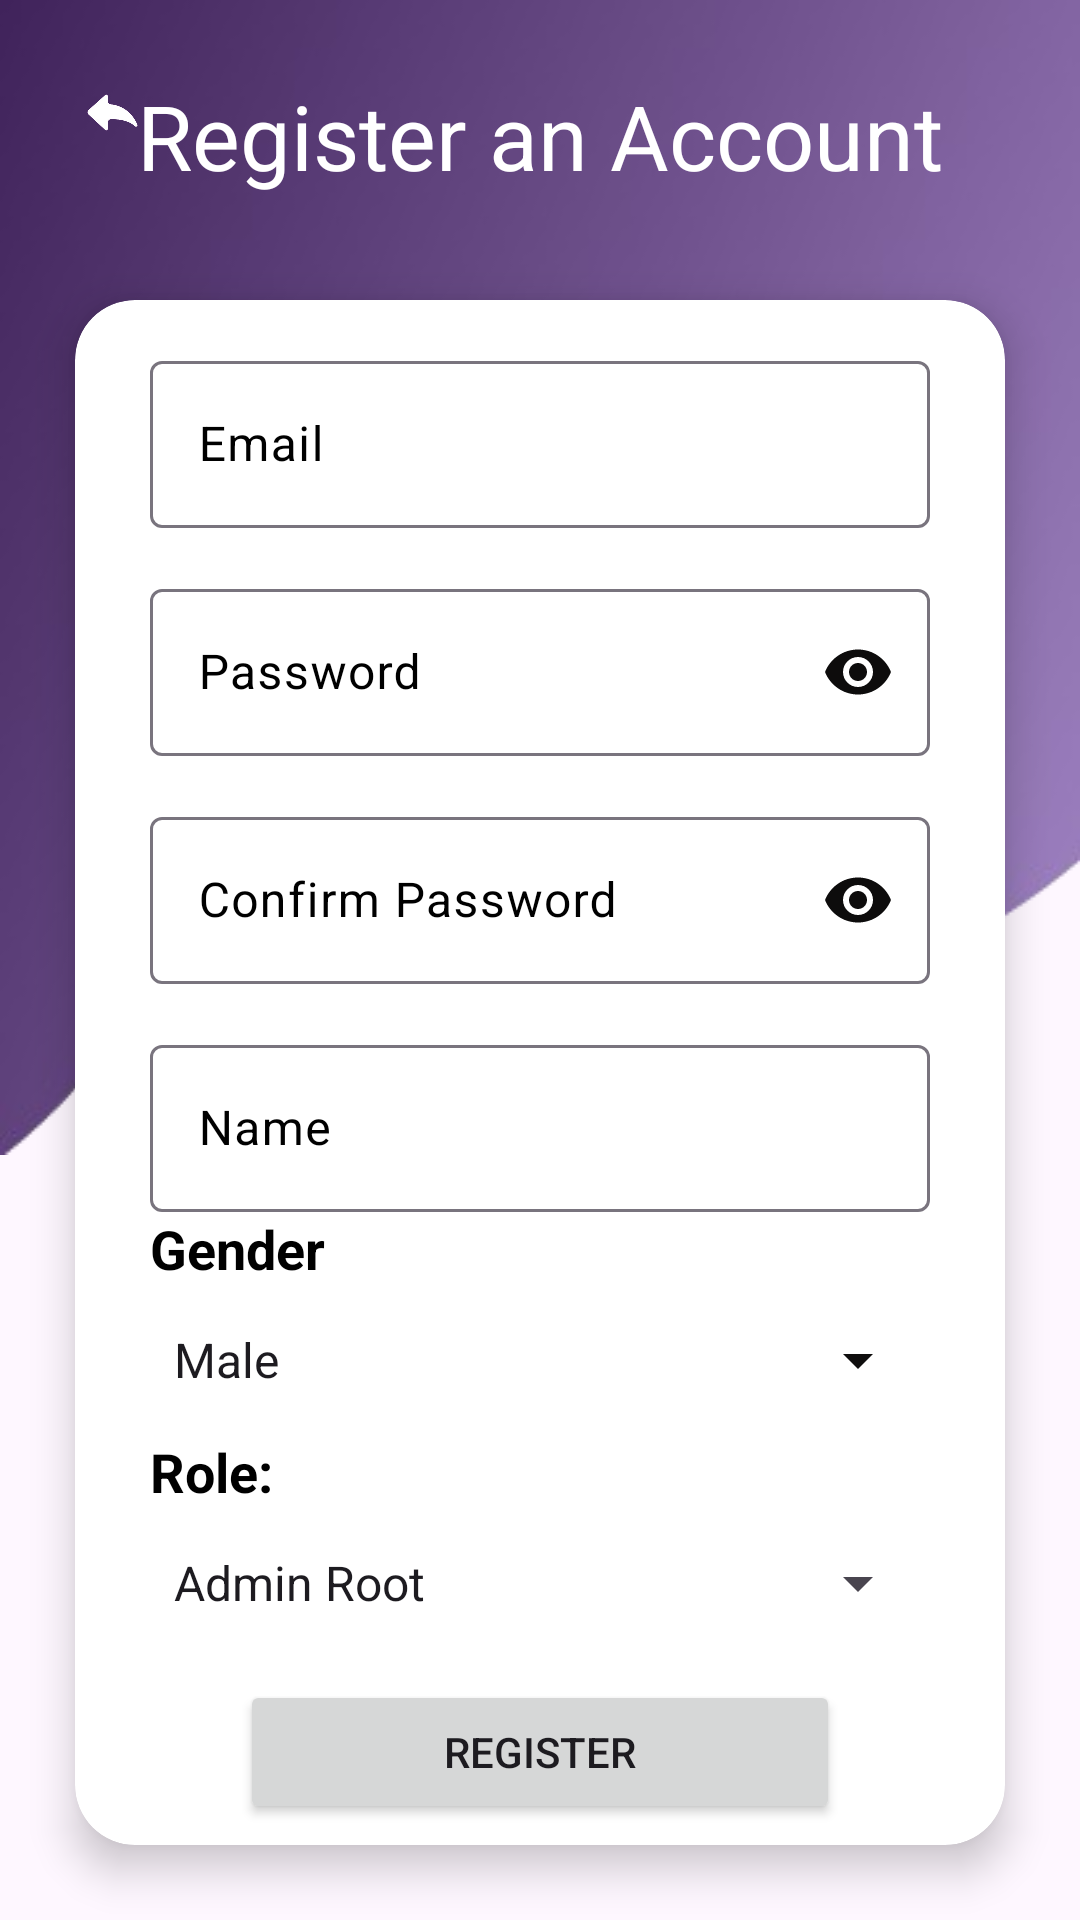

Here is an Android app screen rendered from its layout file. Give the layout XML and the strings, colors and styles it references.
<!-- AndroidManifest.xml: application theme Theme.GoSpace_IPT -->
<!-- res/layout/activity_admin_register.xml -->
<?xml version="1.0" encoding="utf-8"?>
<androidx.constraintlayout.widget.ConstraintLayout xmlns:android="http://schemas.android.com/apk/res/android"
    xmlns:app="http://schemas.android.com/apk/res-auto"
    xmlns:tools="http://schemas.android.com/tools"
    android:id="@+id/main"
    android:layout_width="match_parent"
    android:layout_height="match_parent"
    android:foregroundTint="#000000"
    tools:context=".AdminRegister">


    <ImageView
        android:id="@+id/imageView5"
        android:layout_width="match_parent"
        android:layout_height="wrap_content"
        android:scaleType="fitXY"
        android:src="@drawable/background"
        app:layout_constraintEnd_toEndOf="parent"
        app:layout_constraintStart_toStartOf="parent"
        app:layout_constraintTop_toTopOf="parent" />

    <ImageView
        android:id="@+id/back"
        android:layout_width="25dp"
        android:layout_height="25dp"
        android:layout_marginStart="25dp"
        android:layout_marginTop="25dp"
        android:src="@drawable/back_icon1"
        app:layout_constraintStart_toStartOf="parent"
        app:layout_constraintTop_toTopOf="parent"
        tools:ignore="ContentDescription" />

    <TextView
        android:layout_width="wrap_content"
        android:layout_height="wrap_content"
        android:layout_marginTop="25dp"
        android:text="@string/register_an_account"
        android:textColor="@color/white"
        android:textSize="30sp"
        app:layout_constraintEnd_toEndOf="parent"
        app:layout_constraintStart_toStartOf="parent"
        app:layout_constraintTop_toTopOf="parent" />

    <androidx.cardview.widget.CardView
        android:layout_width="match_parent"
        android:layout_height="match_parent"
        android:layout_marginStart="25dp"
        android:layout_marginTop="100dp"
        android:layout_marginEnd="25dp"
        android:layout_marginBottom="25dp"
        app:cardBackgroundColor="@color/white"
        app:cardCornerRadius="20dp"
        app:cardElevation="8dp">

        <androidx.constraintlayout.widget.ConstraintLayout
            android:layout_width="match_parent"
            android:layout_height="match_parent">


            <com.google.android.material.textfield.TextInputLayout
                android:id="@+id/admin_pass"
                android:layout_width="match_parent"
                android:layout_height="wrap_content"
                android:layout_marginStart="25dp"
                android:layout_marginTop="15dp"
                android:layout_marginEnd="25dp"
                android:textColorHint="@color/black"
                app:endIconTint="@color/black"
                app:layout_constraintEnd_toEndOf="parent"
                app:layout_constraintStart_toStartOf="parent"
                app:layout_constraintTop_toBottomOf="@+id/admin_email"
                app:passwordToggleEnabled="true"
                app:passwordToggleTint="#0D0C0C"
                tools:ignore="Autofill">

                <com.google.android.material.textfield.TextInputEditText
                    android:id="@+id/etPassword"
                    android:layout_width="match_parent"
                    android:layout_height="wrap_content"
                    android:hint="@string/password"
                    android:inputType="textPassword"
                    android:textColor="@color/black" />

            </com.google.android.material.textfield.TextInputLayout>

            <com.google.android.material.textfield.TextInputLayout
                android:id="@+id/admin_conpass"
                android:layout_width="match_parent"
                android:layout_height="wrap_content"
                android:layout_marginStart="25dp"
                android:layout_marginTop="15dp"
                android:layout_marginEnd="25dp"
                android:textColorHint="@color/black"
                app:endIconTint="@color/black"
                app:layout_constraintEnd_toEndOf="parent"
                app:layout_constraintStart_toStartOf="parent"
                app:layout_constraintTop_toBottomOf="@+id/admin_pass"
                app:passwordToggleEnabled="true"
                app:passwordToggleTint="#0D0C0C"
                tools:ignore="Autofill">

                <com.google.android.material.textfield.TextInputEditText
                    android:id="@+id/ConPassword"
                    android:layout_width="match_parent"
                    android:layout_height="wrap_content"
                    android:hint="@string/confirm_password"
                    android:inputType="textPassword"

                    android:textColor="@color/black" />

            </com.google.android.material.textfield.TextInputLayout>

            <com.google.android.material.textfield.TextInputLayout
                android:id="@+id/admin_email"
                android:layout_width="match_parent"
                android:layout_height="wrap_content"
                android:layout_marginStart="25dp"
                android:layout_marginTop="15dp"
                android:layout_marginEnd="25dp"
                android:textColorHint="@color/black"
                app:layout_constraintEnd_toEndOf="parent"
                app:layout_constraintStart_toStartOf="parent"
                app:layout_constraintTop_toTopOf="parent"
                tools:ignore="Autofill">

                <com.google.android.material.textfield.TextInputEditText
                    android:id="@+id/email"
                    android:layout_width="match_parent"
                    android:layout_height="wrap_content"
                    android:hint="@string/email"
                    android:inputType="textEmailAddress"
                    android:textColor="@color/black" />

            </com.google.android.material.textfield.TextInputLayout>

            <com.google.android.material.textfield.TextInputLayout
                android:id="@+id/nameC"
                android:layout_width="match_parent"
                android:layout_height="wrap_content"
                android:layout_marginStart="25dp"
                android:layout_marginTop="15dp"
                android:layout_marginEnd="25dp"
                android:textColorHint="@color/black"
                app:layout_constraintEnd_toEndOf="parent"
                app:layout_constraintStart_toStartOf="parent"
                app:layout_constraintTop_toBottomOf="@+id/admin_conpass"
                tools:ignore="Autofill">

                <com.google.android.material.textfield.TextInputEditText
                    android:id="@+id/name"
                    android:layout_width="match_parent"
                    android:layout_height="wrap_content"
                    android:hint="@string/name"
                    android:inputType="textEmailAddress"
                    android:textColor="@color/black" />

            </com.google.android.material.textfield.TextInputLayout>

            <TextView
                android:id="@+id/textView7"
                android:layout_width="wrap_content"
                android:layout_height="wrap_content"
                android:text="@string/gender"
                android:textColor="@color/black"
                android:textSize="18sp"
                android:textStyle="bold"
                app:layout_constraintStart_toStartOf="@+id/nameC"
                app:layout_constraintTop_toBottomOf="@+id/nameC" />

            <Spinner
                android:id="@+id/genderC"
                android:layout_width="match_parent"
                android:layout_height="50dp"
                android:layout_marginStart="25dp"
                android:layout_marginEnd="25dp"
                android:backgroundTint="#0F0E0E"
                android:entries="@array/gender_options"
                android:foregroundTint="#0B0B0B"
                android:textColor="@color/black"
                app:layout_constraintEnd_toEndOf="@+id/nameC"
                app:layout_constraintStart_toStartOf="@+id/textView7"
                app:layout_constraintTop_toBottomOf="@+id/textView7"
                tools:ignore="Autofill" />


            <TextView
                android:id="@+id/role"
                android:layout_width="wrap_content"
                android:layout_height="wrap_content"
                android:text="@string/role"
                android:textColor="@color/black"
                android:textSize="18sp"
                android:textStyle="bold"
                app:layout_constraintStart_toStartOf="@+id/textView7"
                app:layout_constraintTop_toBottomOf="@+id/genderC" />

            <Spinner
                android:id="@+id/role_spinner"
                android:layout_width="match_parent"
                android:layout_height="50dp"
                android:layout_marginStart="25dp"
                android:layout_marginEnd="25dp"
                android:entries="@array/role_options"
                android:textColor="@color/black"
                app:layout_constraintEnd_toEndOf="parent"
                app:layout_constraintStart_toStartOf="parent"
                app:layout_constraintTop_toBottomOf="@+id/role" />


            <Button
                android:id="@+id/btnRegister"
                android:layout_width="200dp"
                android:layout_height="wrap_content"
                android:text="@string/register"
                app:layout_constraintBottom_toBottomOf="parent"
                app:layout_constraintEnd_toEndOf="parent"
                app:layout_constraintStart_toStartOf="parent"
                app:layout_constraintTop_toBottomOf="@+id/role_spinner" />

        </androidx.constraintlayout.widget.ConstraintLayout>

        <FrameLayout
            android:id="@+id/progressContainer"
            android:layout_width="match_parent"
            android:layout_height="match_parent"
            android:background="#80000000"
            android:visibility="gone">

            <ImageView
                android:id="@+id/animatedProgressBar"
                android:layout_width="150dp"
                android:layout_height="150dp"
                android:layout_gravity="center"
                android:scaleType="centerCrop" />
        </FrameLayout>


    </androidx.cardview.widget.CardView>
</androidx.constraintlayout.widget.ConstraintLayout>
<!-- resources referenced by this layout -->
<resources>
  <string-array name="gender_options">
          <item>Male</item>
          <item>Female</item>
          <item>LGBTQ</item>
      </string-array>
  <string-array name="role_options">
          <item>Admin Root</item>
          <item>GSO</item>
      </string-array>
  <color name="black">#FF000000</color>
  <color name="white">#FFFFFFFF</color>
  <!-- drawable back_icon1: png bitmap (drawable, 15124 bytes) -->
  <!-- drawable background: png bitmap (drawable, 38010 bytes) -->
  <string name="confirm_password">Confirm Password</string>
  <string name="email">Email</string>
  <string name="gender">Gender</string>
  <string name="name">Name</string>
  <string name="password">Password</string>
  <string name="register">Register</string>
  <string name="register_an_account">Register an Account</string>
  <string name="role">Role:</string>
  <style name="Theme.GoSpace_IPT" parent="Base.Theme.GoSpace_IPT" />
  <style name="Base.Theme.GoSpace_IPT" parent="Theme.Material3.DayNight.NoActionBar">
          
          
      </style>
</resources>
